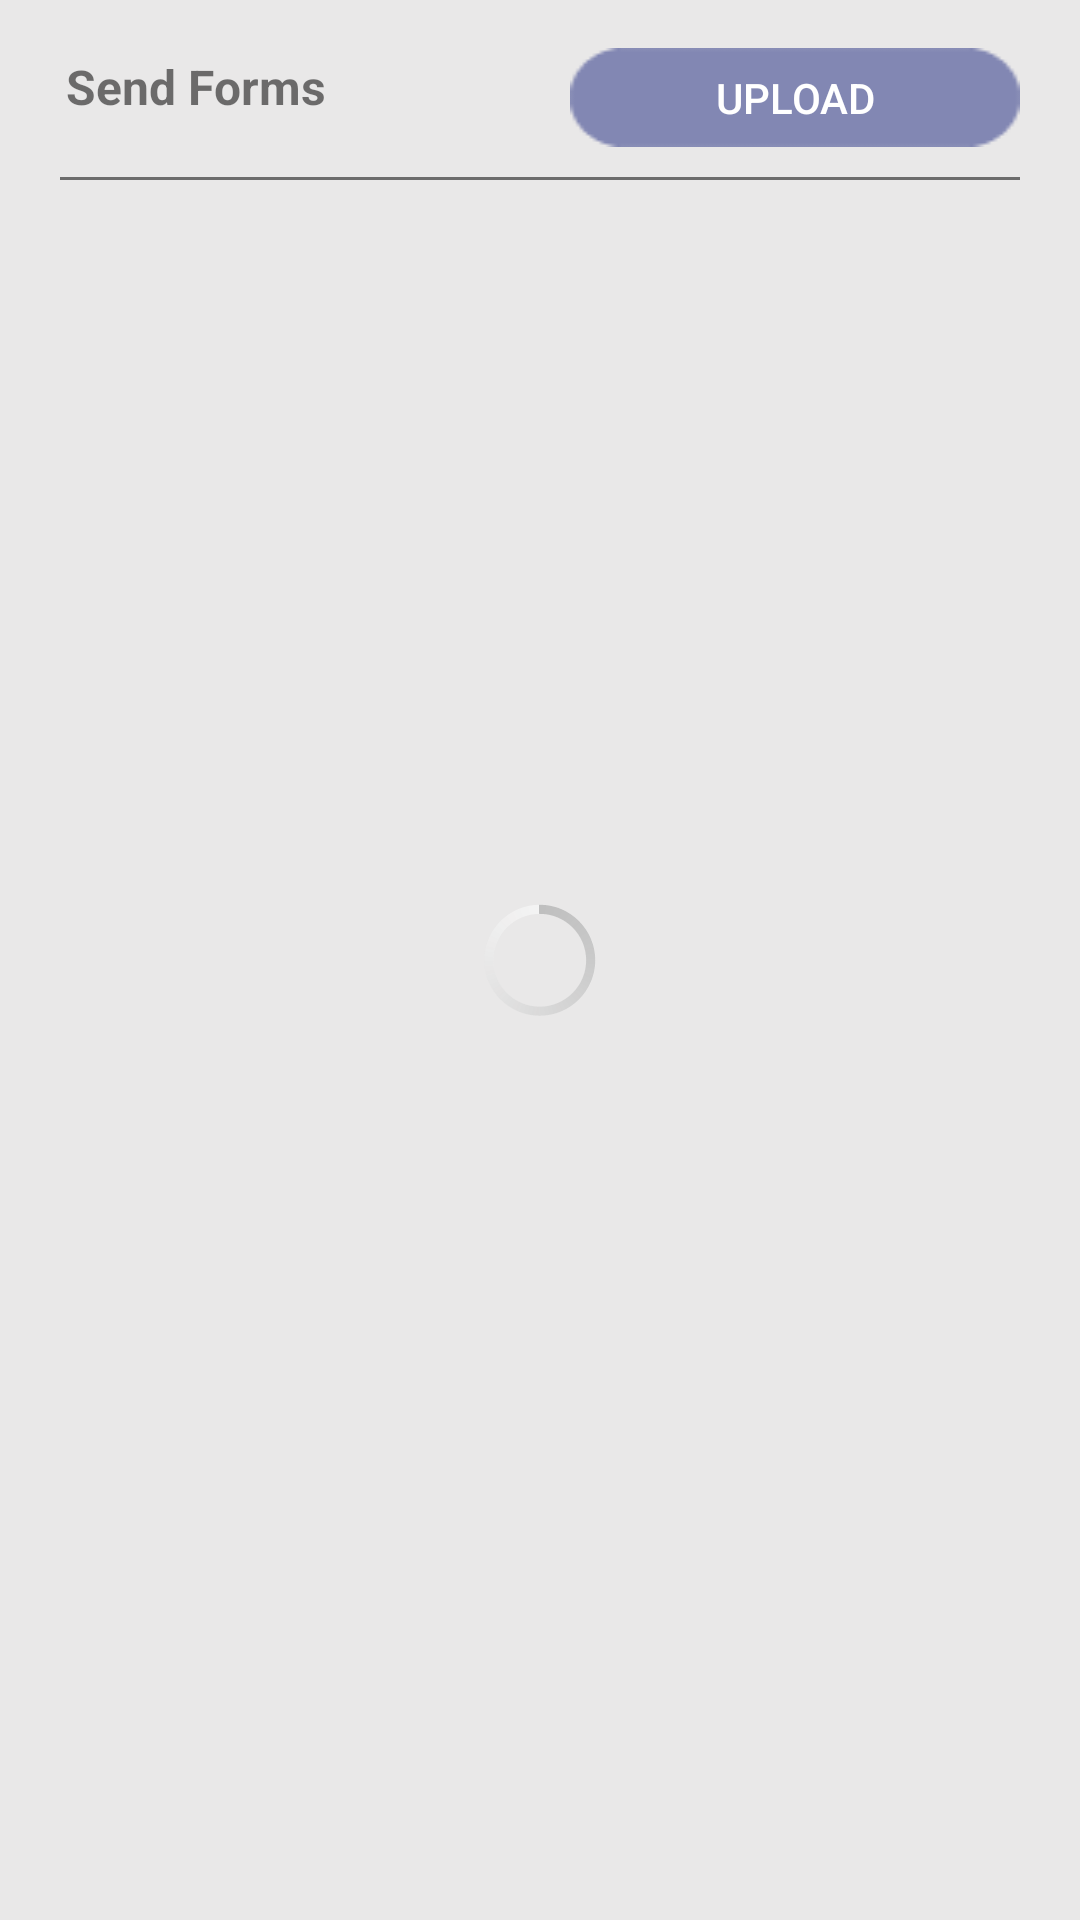

Here is an Android app screen rendered from its layout file. Give the layout XML and the strings, colors and styles it references.
<!-- AndroidManifest.xml: application theme AppTheme -->
<!-- res/layout/form_activity.xml -->
<?xml version="1.0" encoding="utf-8"?>
<RelativeLayout
    xmlns:android="http://schemas.android.com/apk/res/android"
    xmlns:tools="http://schemas.android.com/tools"
    android:id="@+id/activity_events"
    android:layout_width="match_parent"
    android:layout_height="match_parent"
    android:paddingBottom="16dp"
    android:paddingLeft="20dp"
    android:paddingRight="20dp"
    android:paddingTop="16dp"
    tools:context="com.nawal.researchapp.cmr.nawal.researchapp.FormsList"
    android:background="#e9e8e8">


    <ProgressBar
        android:id="@+id/loading2"
        style="@android:style/Widget.Holo.Light.ProgressBar"
        android:layout_width="wrap_content"
        android:layout_height="wrap_content"
        android:layout_centerVertical="true"
        android:layout_centerHorizontal="true" />

    <TextView
        android:layout_width="wrap_content"
        android:layout_height="33dp"
        android:layout_alignParentLeft="true"
        android:text="Send Forms"
        android:textSize="16dp"
        android:padding="2dp"
        android:textStyle="bold"/>

    <Button
        android:layout_width="150dp"
        android:layout_height="33dp"
        android:layout_marginBottom="10dp"
        android:id="@+id/s_btn"
        android:layout_alignParentRight="true"
        android:padding="2dp"
        android:text="Upload"
        android:textColor="#fff"
        android:background="@drawable/btn_back"
        />




    <View
        android:layout_width="match_parent"
        android:layout_height="1dp"
        android:layout_below="@id/s_btn"
        android:background="#6c6c6c"
        android:visibility="visible">
    </View>



    <ListView
        android:layout_marginTop="10dp"
        android:layout_below="@id/s_btn"
        android:layout_width="match_parent"
        android:layout_height="match_parent"
        android:divider="@android:color/transparent"
        android:dividerHeight="5.0sp"
        android:id="@+id/listview_f">

    </ListView>

</RelativeLayout>
<!-- resources referenced by this layout -->
<resources>
  <!-- drawable btn_back: png bitmap (drawable, 3244 bytes) -->
  <style name="AppTheme" parent="Theme.AppCompat.Light.DarkActionBar">
          
          <item name="colorPrimary">@color/colorPrimary</item>
          <item name="colorPrimaryDark">@color/colorPrimaryDark</item>
          <item name="colorAccent">@color/colorAccent</item>
  
      </style>
  <color name="colorPrimary">#8e92b4</color>
  <color name="colorPrimaryDark">#8e92b4</color>
  <color name="colorAccent">#ffffff</color>
</resources>
